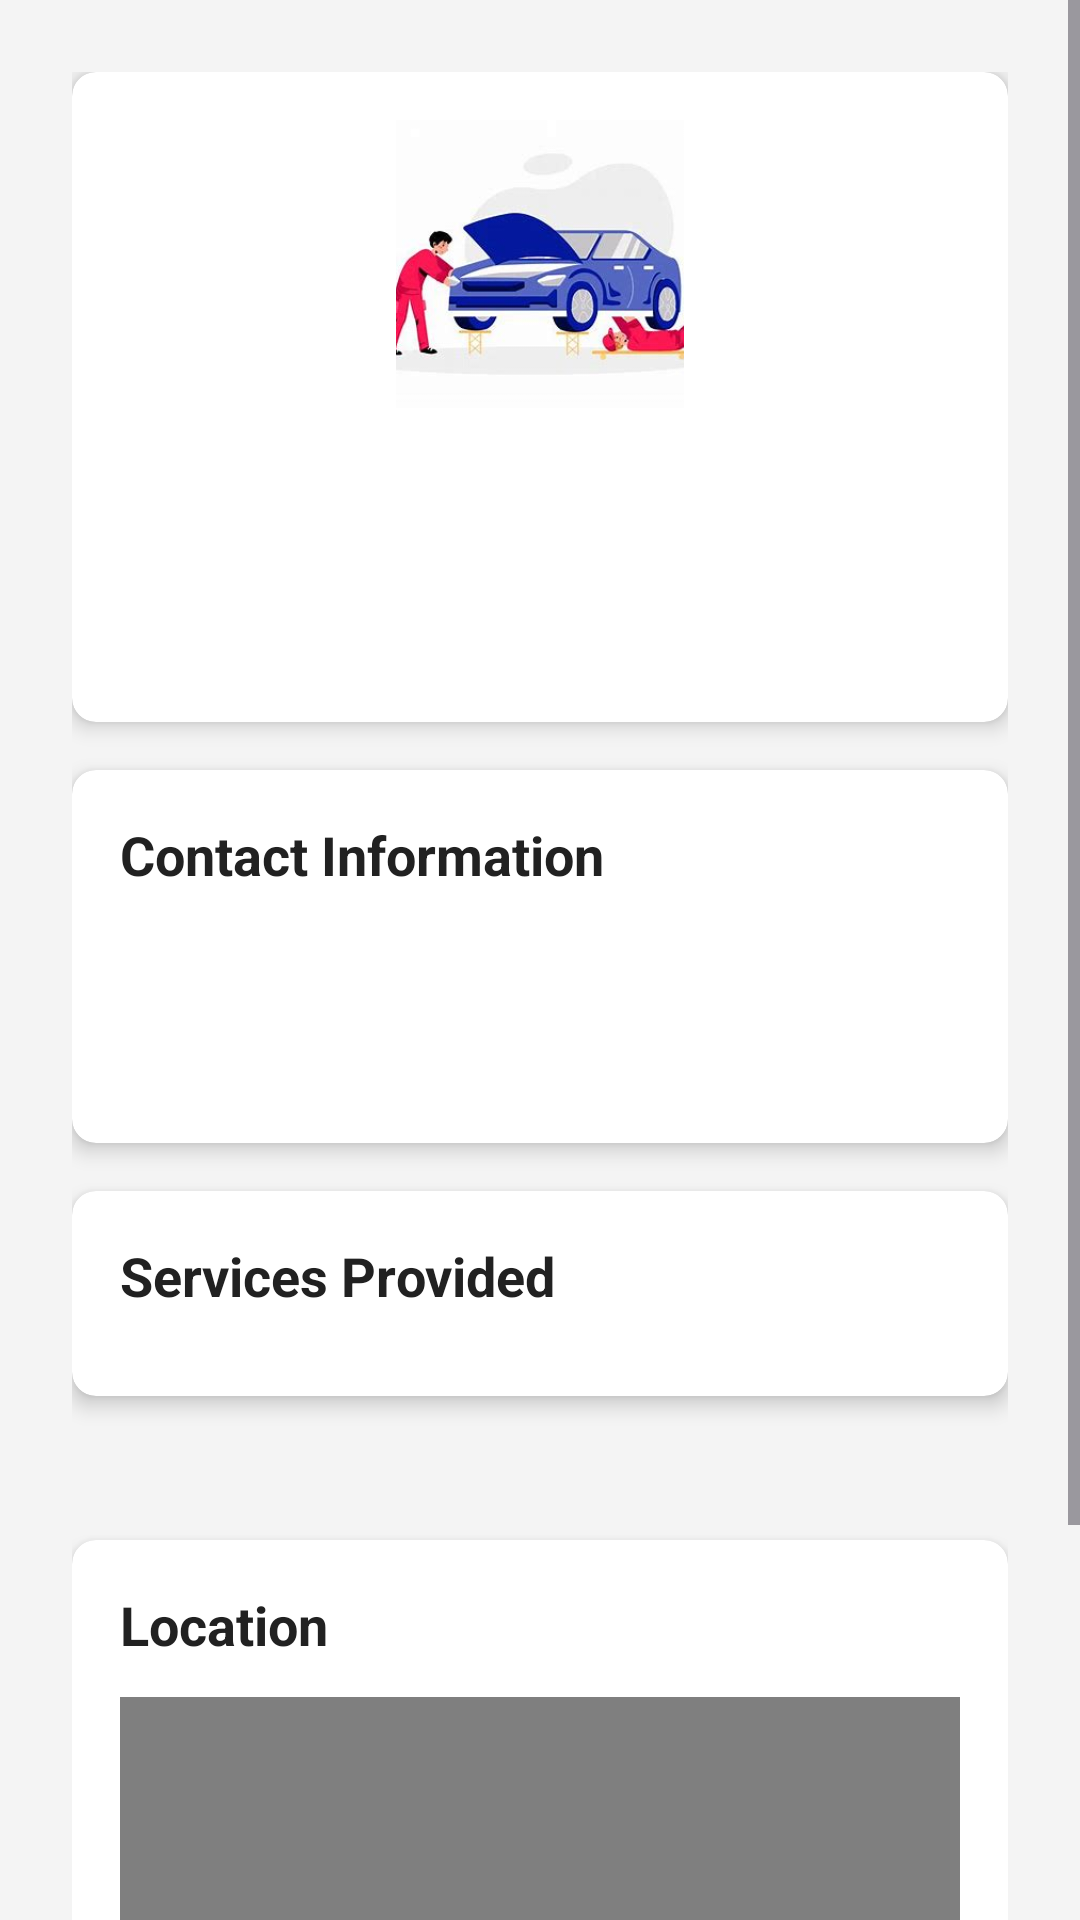

Write the Android layout XML for this screen, with the resource values it uses.
<!-- AndroidManifest.xml: application theme Theme.Material3.Light -->
<!-- res/layout/activity_view_profile.xml -->
<?xml version="1.0" encoding="utf-8"?>
<ScrollView xmlns:android="http://schemas.android.com/apk/res/android"
    xmlns:app="http://schemas.android.com/apk/res-auto"
    xmlns:tools="http://schemas.android.com/tools"
    android:layout_width="match_parent"
    android:layout_height="match_parent"
    android:background="#F4F4F4">

    <LinearLayout
        android:layout_width="match_parent"
        android:layout_height="wrap_content"
        android:orientation="vertical"
        android:padding="24dp">

        <androidx.cardview.widget.CardView
            android:layout_width="match_parent"
            android:layout_height="wrap_content"
            app:cardCornerRadius="8dp"
            app:cardElevation="4dp"
            android:layout_marginBottom="16dp">

            <LinearLayout
                android:layout_width="match_parent"
                android:layout_height="wrap_content"
                android:orientation="vertical"
                android:padding="16dp"
                android:gravity="center_horizontal">










                <ImageView
                    android:id="@+id/image_profile_picture"
                    android:layout_width="96dp"
                    android:layout_height="96dp"
                    android:scaleType="centerCrop"
                    android:src="@drawable/mechanic"
                    tools:ignore="ContentDescription" />


                <TextView
                    android:id="@+id/text_profile_name"
                    android:layout_width="wrap_content"
                    android:layout_height="wrap_content"
                    android:textSize="22sp"
                    android:textStyle="bold"
                    android:layout_marginTop="8dp"
                    android:textColor="#212121"
                    tools:text="Ved" />

                <TextView
                    android:id="@+id/text_profile_desc"
                    android:layout_width="wrap_content"
                    android:layout_height="wrap_content"
                    android:textSize="16sp"
                    android:textColor="#757575"
                    android:layout_marginTop="4dp"
                    tools:text="One and only EV services" />

                <TextView
                    android:id="@+id/text_profile_shop_type"
                    android:layout_width="wrap_content"
                    android:layout_height="wrap_content"
                    android:textSize="16sp"
                    android:textColor="#757575"
                    android:layout_marginTop="4dp"
                    tools:text="Mechanic Shop" />

            </LinearLayout>

        </androidx.cardview.widget.CardView>

        <androidx.cardview.widget.CardView
            android:layout_width="match_parent"
            android:layout_height="wrap_content"
            app:cardCornerRadius="8dp"
            app:cardElevation="4dp"
            android:layout_marginBottom="16dp">

            <LinearLayout
                android:layout_width="match_parent"
                android:layout_height="wrap_content"
                android:orientation="vertical"
                android:padding="16dp">

                <TextView
                    android:layout_width="wrap_content"
                    android:layout_height="wrap_content"
                    android:text="Contact Information"
                    android:textSize="18sp"
                    android:textStyle="bold"
                    android:textColor="#212121"
                    android:layout_marginBottom="12dp" />

                <LinearLayout
                    android:layout_width="match_parent"
                    android:layout_height="wrap_content"
                    android:orientation="horizontal"
                    android:gravity="center_vertical"
                    android:layout_marginBottom="8dp">

                    <ImageView
                        android:id="@+id/icon_phone"
                        android:layout_width="24dp"
                        android:layout_height="24dp"
                        android:src="@drawable/phone_call"
                        android:layout_marginEnd="16dp"
                        android:contentDescription="Phone Icon"
                        app:tint="#4CAF50" />

                    <TextView
                        android:id="@+id/text_profile_phone"
                        android:layout_width="wrap_content"
                        android:layout_height="wrap_content"
                        android:textSize="16sp"
                        android:textColor="#424242"
                        tools:text="+919141189941" />

                </LinearLayout>

                <LinearLayout
                    android:layout_width="match_parent"
                    android:layout_height="wrap_content"
                    android:orientation="horizontal"
                    android:gravity="center_vertical">

                    <ImageView
                        android:layout_width="24dp"
                        android:layout_height="24dp"
                        android:src="@drawable/envelope"
                        android:layout_marginEnd="16dp"
                        android:contentDescription="Email Icon"
                        app:tint="#F44336" />

                    <TextView
                        android:id="@+id/text_profile_email"
                        android:layout_width="wrap_content"
                        android:layout_height="wrap_content"
                        android:textSize="16sp"
                        android:textColor="#424242"
                        tools:text="ved@gmail.com" />

                </LinearLayout>

            </LinearLayout>

        </androidx.cardview.widget.CardView>

        <androidx.cardview.widget.CardView
            android:layout_width="match_parent"
            android:layout_height="wrap_content"
            app:cardCornerRadius="8dp"
            app:cardElevation="4dp">

            <LinearLayout
                android:layout_width="match_parent"
                android:layout_height="wrap_content"
                android:orientation="vertical"
                android:padding="16dp">

                <TextView
                    android:layout_width="wrap_content"
                    android:layout_height="wrap_content"
                    android:text="Services Provided"
                    android:textSize="18sp"
                    android:textStyle="bold"
                    android:textColor="#212121"
                    android:layout_marginBottom="12dp" />

                <LinearLayout
                    android:id="@+id/layout_services"
                    android:layout_width="match_parent"
                    android:layout_height="wrap_content"
                    android:orientation="vertical">
                </LinearLayout>

            </LinearLayout>

        </androidx.cardview.widget.CardView>
        <androidx.cardview.widget.CardView
            android:layout_width="match_parent"
            android:layout_height="wrap_content"
            app:cardCornerRadius="8dp"
            app:cardElevation="4dp"
            android:layout_marginBottom="16dp">
        </androidx.cardview.widget.CardView>

        <androidx.cardview.widget.CardView
            android:layout_width="match_parent"
            android:layout_height="wrap_content"
            app:cardCornerRadius="8dp"
            app:cardElevation="4dp"
            android:layout_marginBottom="16dp">
        </androidx.cardview.widget.CardView>

        <androidx.cardview.widget.CardView
            android:layout_width="match_parent"
            android:layout_height="wrap_content"
            app:cardCornerRadius="8dp"
            app:cardElevation="4dp"
            android:layout_marginBottom="16dp">
        </androidx.cardview.widget.CardView>

        <androidx.cardview.widget.CardView
            android:layout_width="match_parent"
            android:layout_height="wrap_content"
            app:cardCornerRadius="8dp"
            app:cardElevation="4dp">

            <LinearLayout
                android:layout_width="match_parent"
                android:layout_height="wrap_content"
                android:orientation="vertical"
                android:padding="16dp">

                <TextView
                    android:layout_width="wrap_content"
                    android:layout_height="wrap_content"
                    android:text="Location"
                    android:textSize="18sp"
                    android:textStyle="bold"
                    android:textColor="#212121"
                    android:layout_marginBottom="12dp" />

                <com.google.android.gms.maps.MapView
                    android:id="@+id/map_view_profile"
                    android:layout_width="match_parent"
                    android:layout_height="200dp" />

            </LinearLayout>

        </androidx.cardview.widget.CardView>

    </LinearLayout>


</ScrollView>
<!-- resources referenced by this layout -->
<resources>
  <!-- drawable mechanic: jpg bitmap (drawable, 12443 bytes) -->
</resources>
